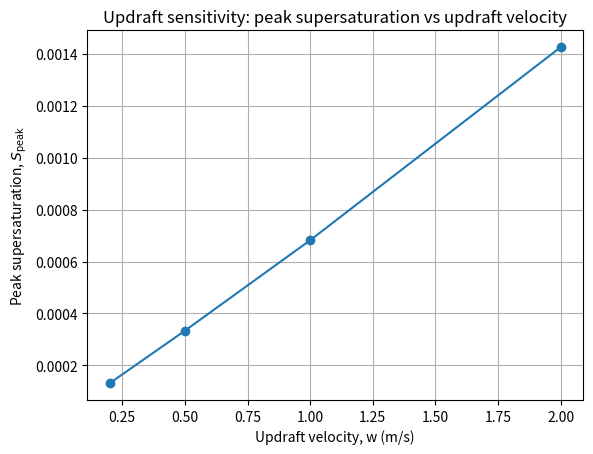

Recreate this plot in Python.
import matplotlib.pyplot as plt


def main():
    # Updraft velocity (m/s) and corresponding peak supersaturation
    w = [0.2, 0.5, 1.0, 2.0]
    S_peak = [1.317e-04, 3.336e-04, 6.818e-04, 1.425e-03]

    plt.figure()
    plt.plot(w, S_peak, marker="o")
    plt.xlabel("Updraft velocity, w (m/s)")
    plt.ylabel(r"Peak supersaturation, $S_{\mathrm{peak}}$")
    plt.title("Updraft sensitivity: peak supersaturation vs updraft velocity")
    plt.grid(True)

    plt.savefig("updraft_sensitivity_Speak_vs_w.png", dpi=300, bbox_inches="tight")
    plt.show()


if __name__ == "__main__":
    main()
